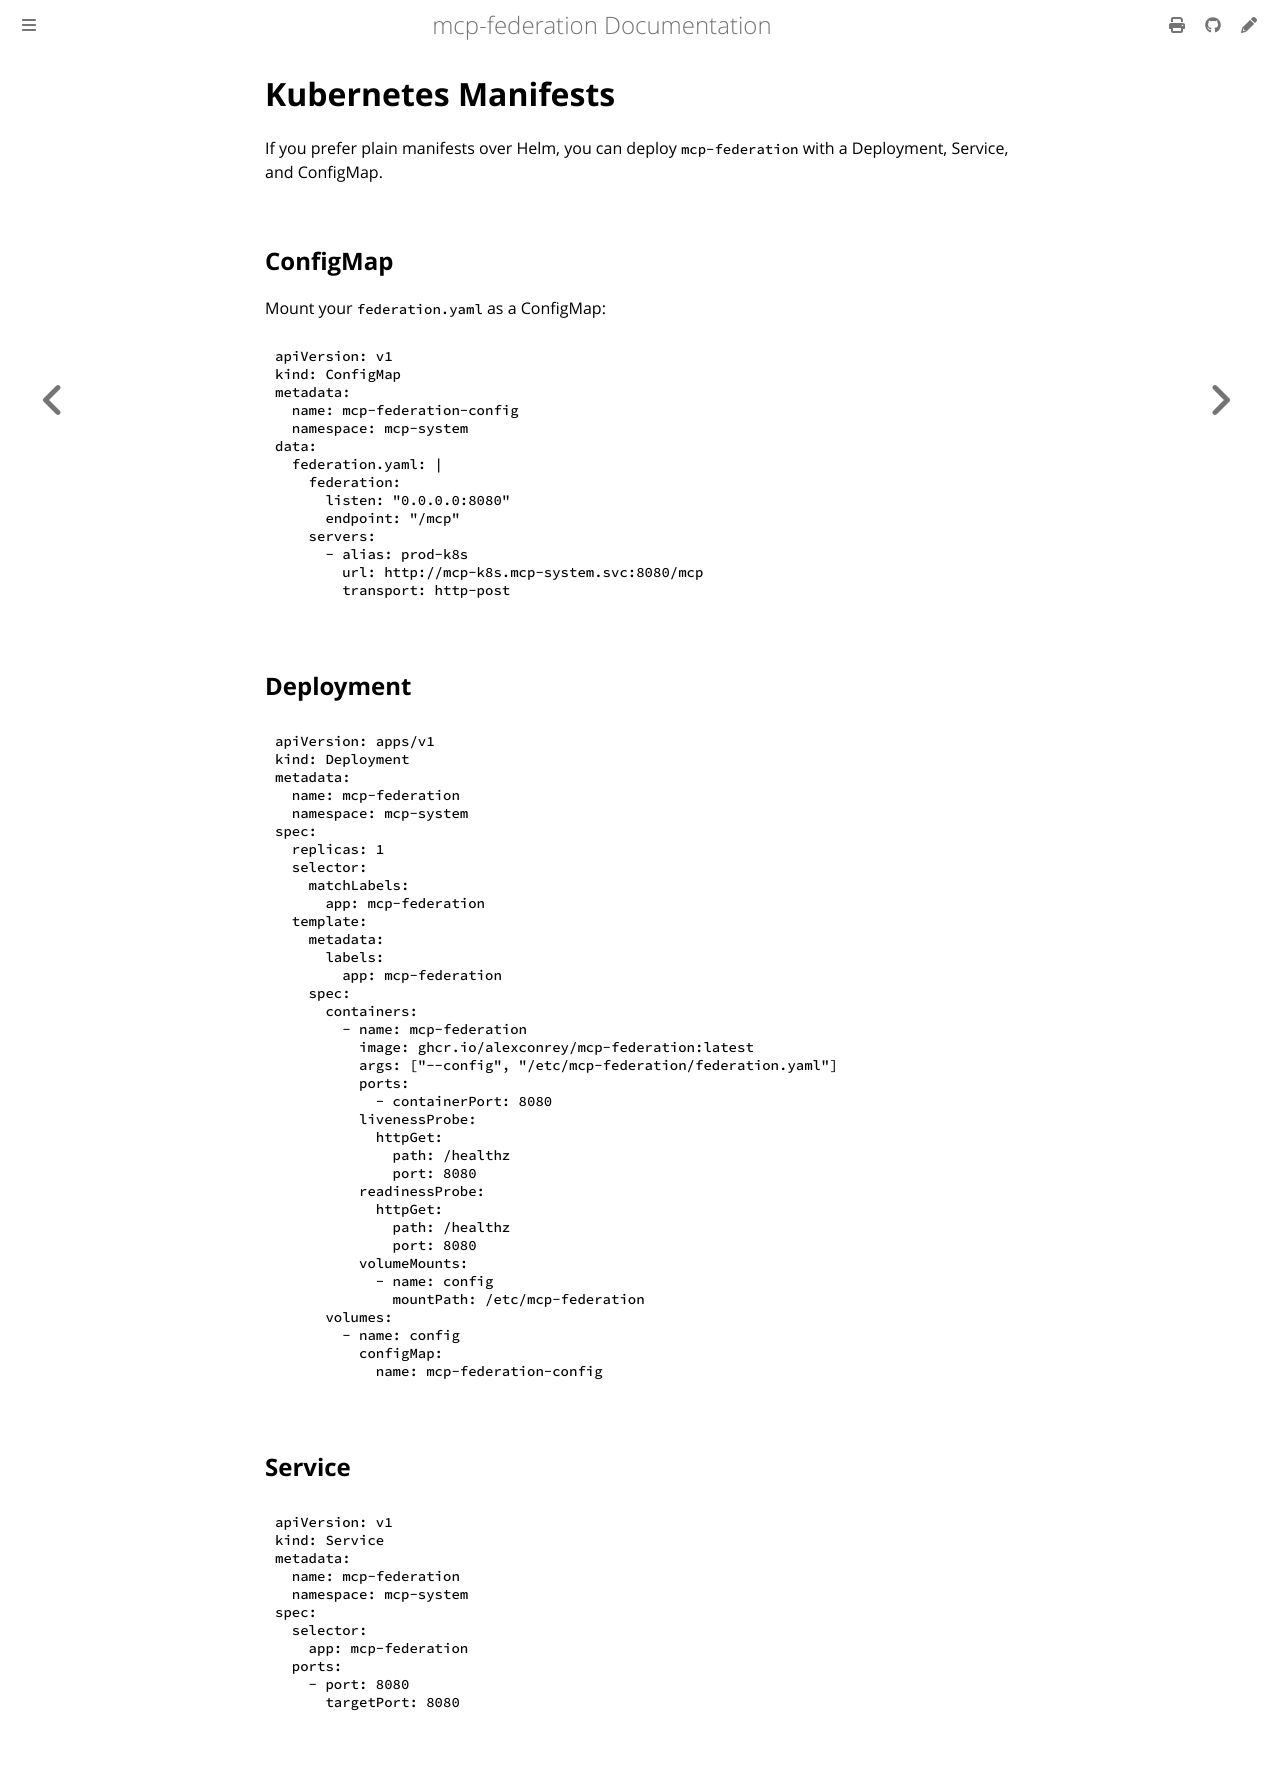

repository: alexconrey/mcp-federation · page: latest/deployment/manifests.html · generator: mdbook

# Kubernetes Manifests

If you prefer plain manifests over Helm, you can deploy `mcp-federation`
with a Deployment, Service, and ConfigMap.

## ConfigMap

Mount your `federation.yaml` as a ConfigMap:

```yaml
apiVersion: v1
kind: ConfigMap
metadata:
  name: mcp-federation-config
  namespace: mcp-system
data:
  federation.yaml: |
    federation:
      listen: "0.0.0.0:8080"
      endpoint: "/mcp"
    servers:
      - alias: prod-k8s
        url: http://mcp-k8s.mcp-system.svc:8080/mcp
        transport: http-post
```

## Deployment

```yaml
apiVersion: apps/v1
kind: Deployment
metadata:
  name: mcp-federation
  namespace: mcp-system
spec:
  replicas: 1
  selector:
    matchLabels:
      app: mcp-federation
  template:
    metadata:
      labels:
        app: mcp-federation
    spec:
      containers:
        - name: mcp-federation
          image: ghcr.io/alexconrey/mcp-federation:latest
          args: ["--config", "/etc/mcp-federation/federation.yaml"]
          ports:
            - containerPort: 8080
          livenessProbe:
            httpGet:
              path: /healthz
              port: 8080
          readinessProbe:
            httpGet:
              path: /healthz
              port: 8080
          volumeMounts:
            - name: config
              mountPath: /etc/mcp-federation
      volumes:
        - name: config
          configMap:
            name: mcp-federation-config
```

## Service

```yaml
apiVersion: v1
kind: Service
metadata:
  name: mcp-federation
  namespace: mcp-system
spec:
  selector:
    app: mcp-federation
  ports:
    - port: 8080
      targetPort: 8080
```
